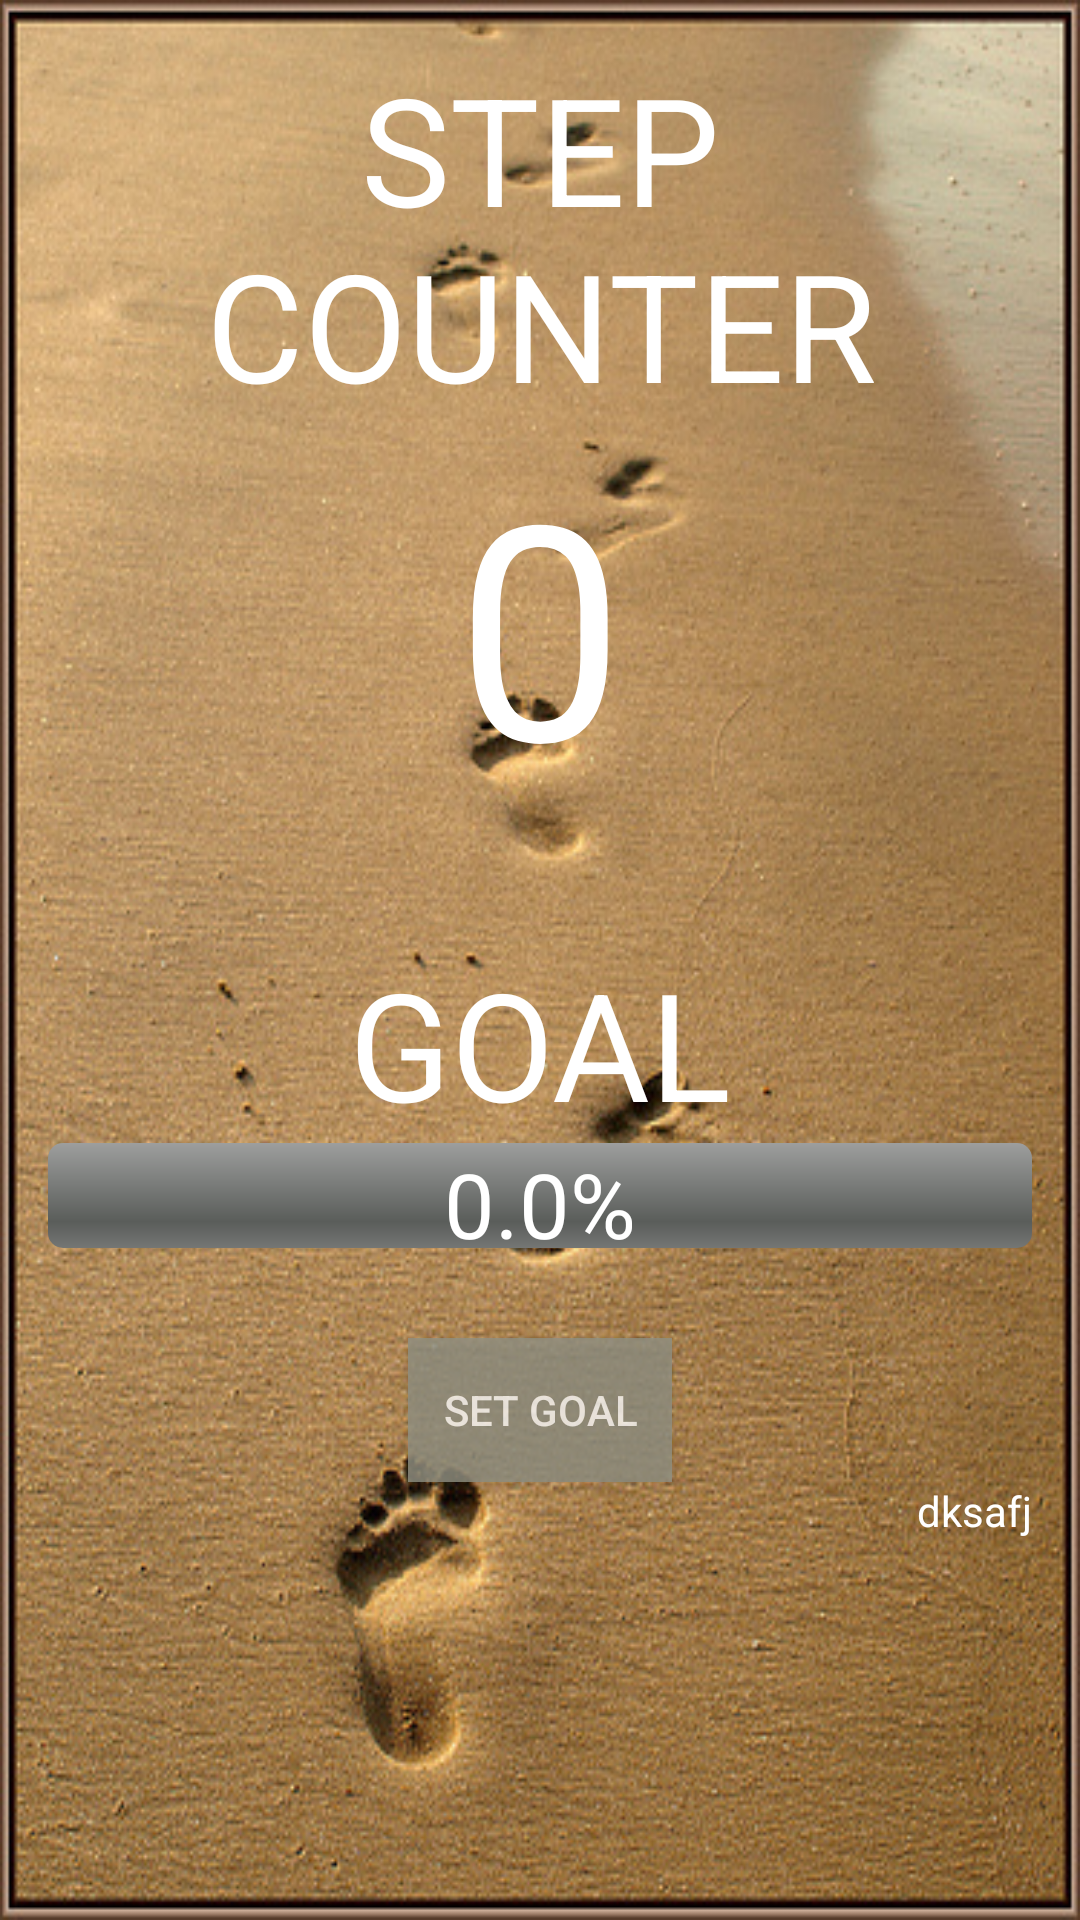

This screen was rendered from an Android layout file. Write that file and the resources it references.
<!-- AndroidManifest.xml: application theme AppTheme -->
<!-- res/layout/activity_main.xml -->
<LinearLayout xmlns:android="http://schemas.android.com/apk/res/android"
    xmlns:tools="http://schemas.android.com/tools" android:layout_width="match_parent"
    android:layout_height="match_parent" android:paddingLeft="@dimen/activity_horizontal_margin"
    android:paddingRight="@dimen/activity_horizontal_margin"
    android:paddingTop="@dimen/activity_vertical_margin"
    android:orientation="vertical"
    android:background="@drawable/footprints"
    android:paddingBottom="@dimen/activity_vertical_margin" tools:context=".MainActivity">



    <LinearLayout

        android:layout_gravity="center"
        android:orientation="vertical"
        android:layout_width="match_parent"
        android:layout_height="wrap_content">

        <RelativeLayout

            android:layout_width="match_parent"
            android:layout_height="wrap_content">
            
            <TextView
                android:id="@+id/stepTV"
                android:gravity="center"
                android:textSize="@dimen/text_size"
                android:text="STEP COUNTER"
                android:layout_width="match_parent"
                android:layout_height="wrap_content" />

            <TextView
                android:gravity="center"
                android:id="@+id/stepTextView"
                android:layout_below="@id/stepTV"
                android:text="0"
                android:textSize="@dimen/digit_size"
                android:layout_width="match_parent"
                android:layout_height="wrap_content" />
        </RelativeLayout>

        <RelativeLayout
            android:layout_marginTop="40dp"
            android:layout_width="wrap_content"
            android:layout_height="wrap_content">
            <TextView
                android:textSize="@dimen/text_size"
                android:id="@+id/goalTV"
                android:gravity="center"
                android:text="GOAL"
                android:layout_width="match_parent"
                android:layout_height="wrap_content" />
            <ProgressBar
                android:layout_below="@id/goalTV"
                android:id="@+id/progressBar"
                style="@android:style/Widget.ProgressBar.Horizontal"
                android:layout_width="match_parent"
                android:layout_height="35dp" />
            <TextView
                android:layout_centerHorizontal="true"
                android:textSize="@dimen/procent_size"
                android:layout_below="@id/goalTV"
                android:id="@+id/textViewProcent"
                android:text="0.0%"
                android:textColor="@android:color/white"
                android:layout_width="wrap_content"
                android:layout_height="wrap_content" />


            <Button

                android:layout_below="@id/progressBar"
                android:id="@+id/btnSetGoal"
                android:alpha="0.8"
                android:background="#909082"
                android:layout_marginTop="30dp"
                android:layout_centerHorizontal="true"
                android:text="Set Goal"
                android:layout_width="wrap_content"
                android:layout_height="wrap_content" />
        </RelativeLayout>

    </LinearLayout>

    <TextView
        android:text="dksafj"
        android:layout_gravity="bottom|right"
        android:id="@+id/textViewKm"
        android:layout_width="wrap_content"
        android:layout_height="wrap_content" />

</LinearLayout>
<!-- resources referenced by this layout -->
<resources>
  <dimen name="activity_horizontal_margin">16dp</dimen>
  <dimen name="activity_vertical_margin">16dp</dimen>
  <dimen name="digit_size">100sp</dimen>
  <dimen name="procent_size">30sp</dimen>
  <dimen name="text_size">50sp</dimen>
  <!-- drawable footprints: jpg bitmap (drawable, 136524 bytes) -->
  <style name="AppTheme" parent="Theme.AppCompat.Light.DarkActionBar">
          
          <item name="android:textColor">#FFFFFF</item>
      </style>
</resources>
